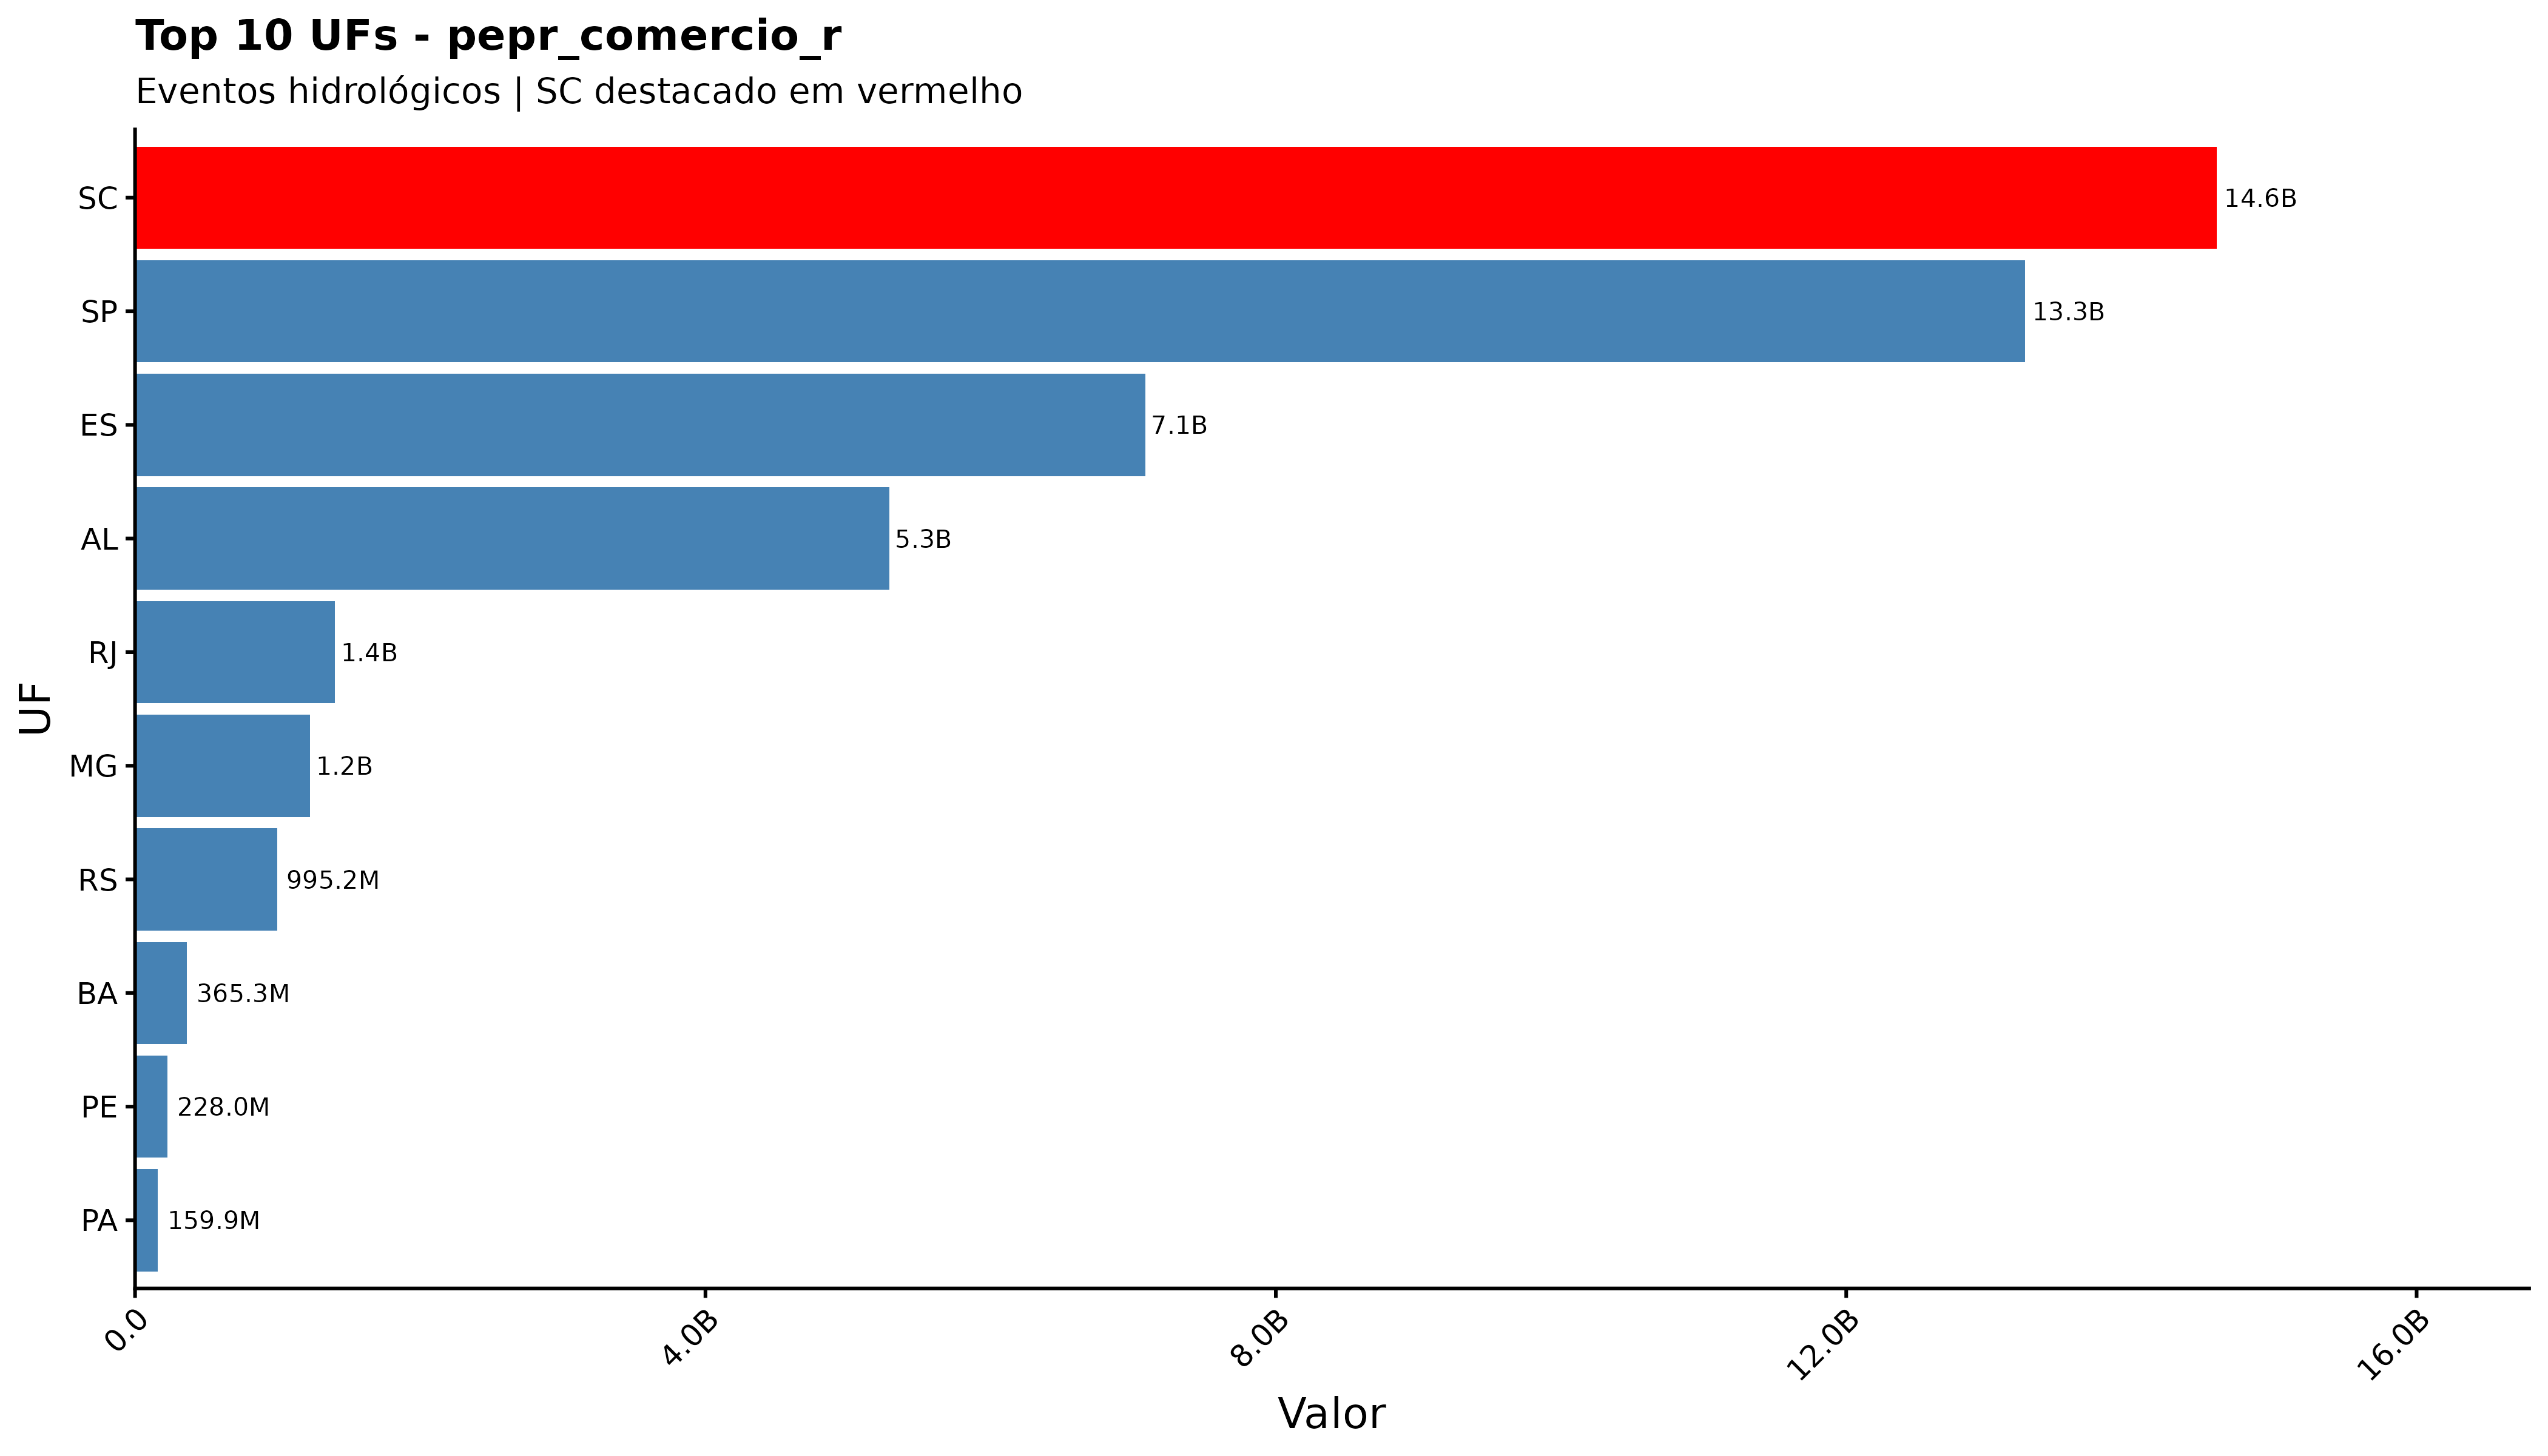

Source data for this figure (header and first rows):
sigla_uf, pepr_comercio_r
SC, 14598990054
SP, 13253451129
ES, 7084693632
AL, 5288913256
RJ, 1402710652
MG, 1228102592
RS, 995152268
BA, 365332039
PE, 227959330
PA, 159893049
RN, 56021363
MA, 45189877
MT, 42596460
AC, 19767476
AM, 12421400
GO, 12262165
PR, 12168756
CE, 5899134
MS, 4092932
RO, 3715085
PI, 3386978
AP, 2258087
TO, 1264889
SE, 848790
RR, 253983
PB, 90708
DF, 0
pa, 0
